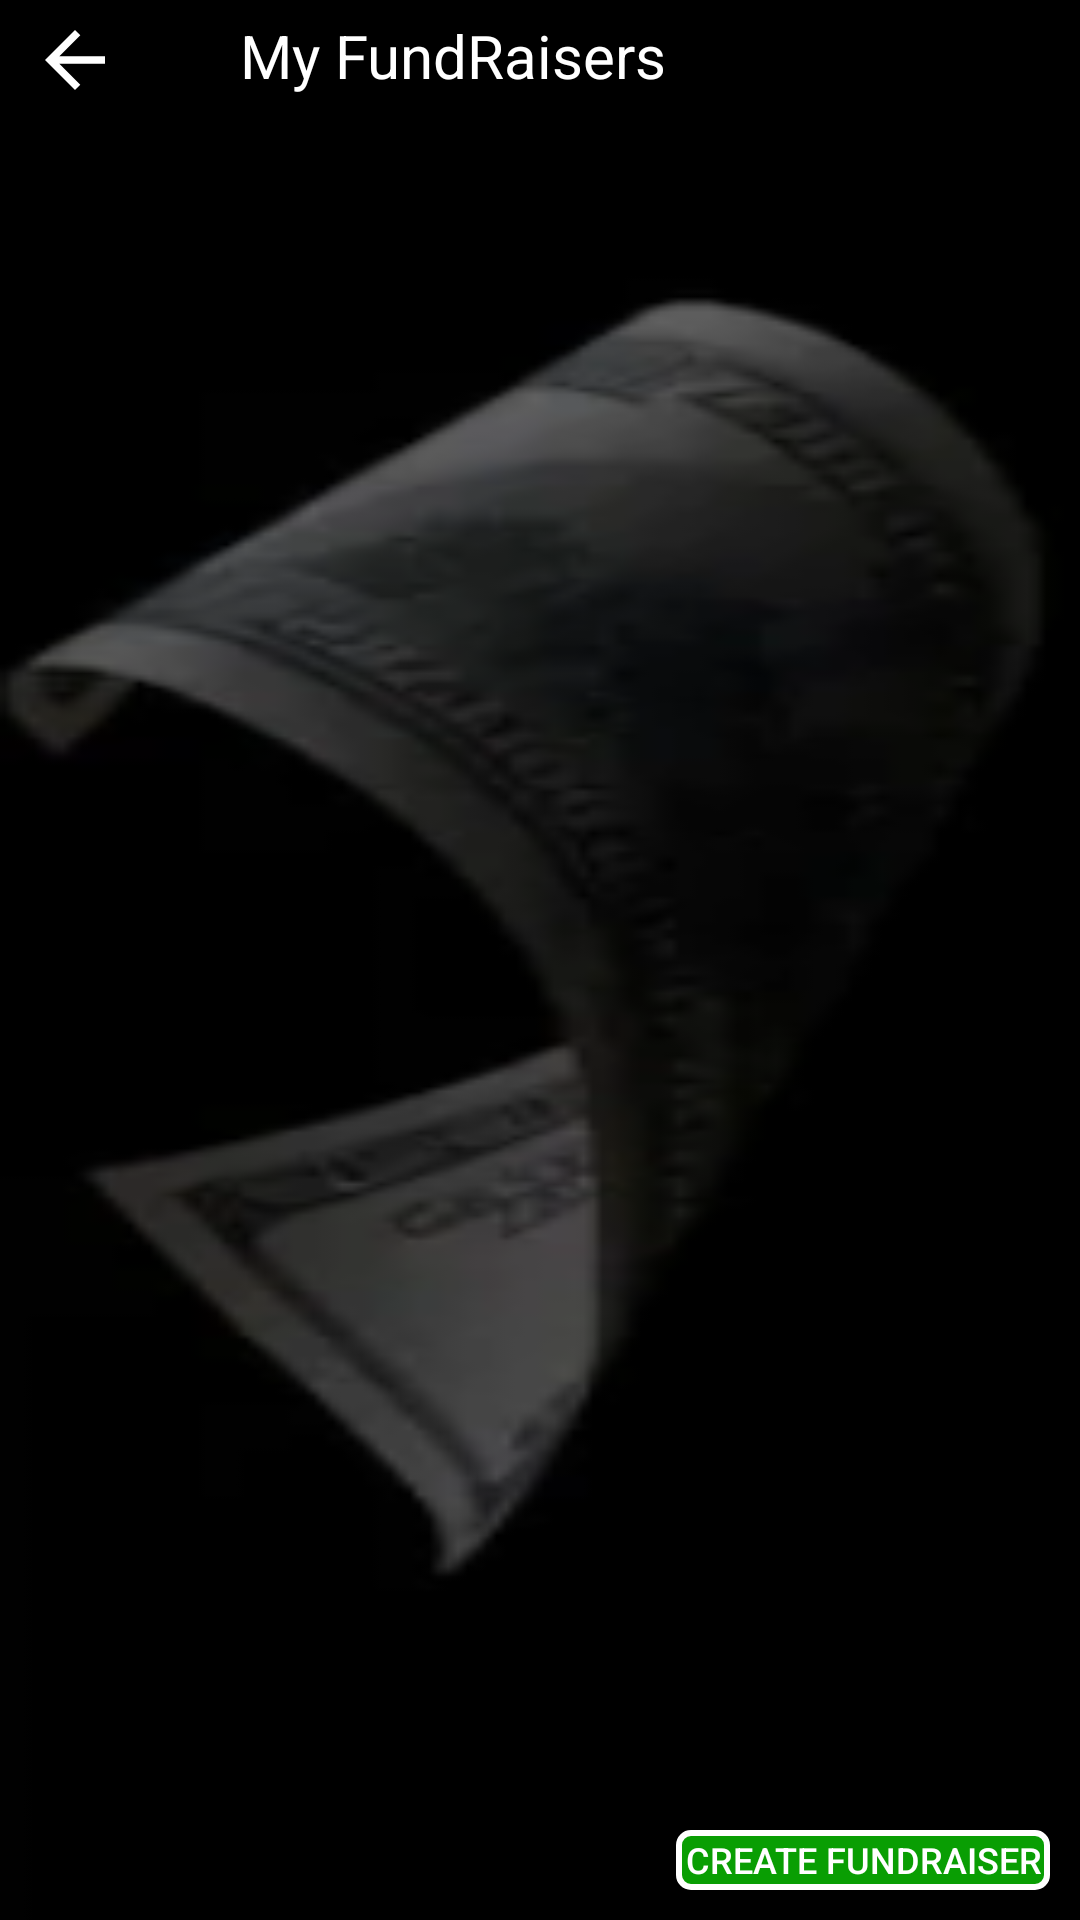

Android layout source for this screen:
<!-- AndroidManifest.xml: application theme AppTheme -->
<!-- res/layout/activity_my_fundraisers.xml -->
<?xml version="1.0" encoding="utf-8"?>
<androidx.constraintlayout.widget.ConstraintLayout
    xmlns:android="http://schemas.android.com/apk/res/android"
    xmlns:app="http://schemas.android.com/apk/res-auto"
    xmlns:tools="http://schemas.android.com/tools"
    android:layout_width="match_parent"
    android:background="@drawable/ff"
    android:layout_height="match_parent"
    tools:context=".MyFundraisers">
    <ImageView
        android:id="@+id/arrow_back"
        android:layout_width="wrap_content"
        android:layout_height="wrap_content"
        android:layout_marginTop="5dp"
        app:layout_constraintStart_toStartOf="parent"
        android:layout_marginStart="10dp"
        app:layout_constraintTop_toTopOf="parent"
        android:src="@drawable/ic_arrow_back"/>

    <TextView
        android:id="@+id/title"
        android:layout_width="wrap_content"
        android:layout_height="wrap_content"
        android:text="My FundRaisers"
        android:layout_marginStart="35dp"
        android:padding="5dp"
        android:textSize="20sp"
        app:layout_constraintStart_toEndOf="@id/arrow_back"
        app:layout_constraintTop_toTopOf="parent"
        android:textColor="@color/colorWhite"/>
    <ProgressBar
        android:id="@+id/pr"
        android:layout_width="match_parent"
        android:layout_height="15dp"
        app:layout_constraintTop_toBottomOf="@id/title"
        app:layout_constraintStart_toStartOf="parent"
        android:max="100"
        android:visibility="gone"
        android:progress="50"
        style="@style/Widget.AppCompat.ProgressBar.Horizontal"
        android:indeterminate="true"/>

    <androidx.recyclerview.widget.RecyclerView
        android:id="@+id/fundrecycler"
        app:layout_constraintStart_toStartOf="parent"
        app:layout_constraintTop_toBottomOf="@id/pr"
        app:layout_constraintBottom_toTopOf="@id/create_fundraiser"
        android:layout_width="match_parent"
        android:layout_height="0dp"/>



    <Button
        android:id="@+id/create_fundraiser"
        android:layout_width="wrap_content"
        android:layout_height="20dp"
        android:paddingStart="3dp"
        android:paddingEnd="3dp"
        android:textSize="12sp"
        android:layout_margin="10dp"
        android:textColor="@color/colorWhite"
        android:background="@drawable/buttons"
        app:layout_constraintEnd_toEndOf="parent"
        android:text="Create fundraiser"
        app:layout_constraintBottom_toBottomOf="parent"/>
</androidx.constraintlayout.widget.ConstraintLayout>
<!-- resources referenced by this layout -->
<resources>
  <color name="colorWhite">#FFFFFF</color>
  <!-- drawable buttons (drawable) -->
  <?xml version="1.0" encoding="utf-8"?>
  <shape xmlns:android="http://schemas.android.com/apk/res/android"
      android:shape="rectangle">
      <solid
          android:color="@color/colorGreen"/>
      <corners
          android:radius="4dp"/>
      <stroke
          android:color="@color/colorWhite"
          android:width="2dp"/>
  
  </shape>
  <!-- drawable ff: png bitmap (drawable, 19320 bytes) -->
  <!-- drawable ic_arrow_back (drawable) -->
  <vector xmlns:android="http://schemas.android.com/apk/res/android"
          android:width="30dp"
          android:height="30dp"
          android:viewportWidth="24.0"
          android:viewportHeight="24.0">
      <path
          android:fillColor="@color/colorWhite"
          android:pathData="M20,11H7.83l5.59,-5.59L12,4l-8,8 8,8 1.41,-1.41L7.83,13H20v-2z"/>
  </vector>
  <style name="AppTheme" parent="Theme.AppCompat.Light.DarkActionBar">
          
          <item name="colorPrimary">@color/colorPrimary</item>
          <item name="colorPrimaryDark">@color/colorPrimaryDark</item>
          <item name="colorAccent">@color/colorAccent</item>
      </style>
  <color name="colorGreen">#099E03</color>
  <color name="colorPrimary">#008577</color>
  <color name="colorPrimaryDark">#00574B</color>
  <color name="colorAccent">#FFFFFF</color>
</resources>
